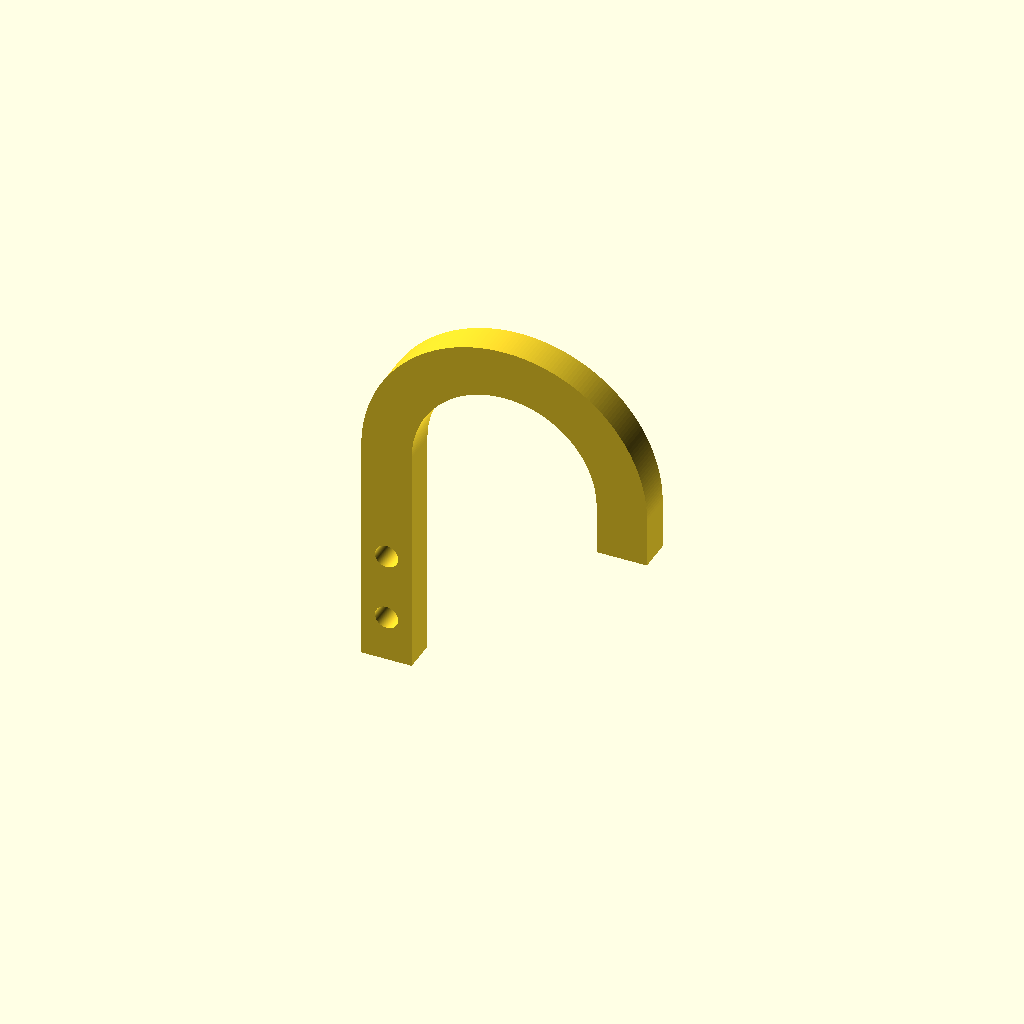
Cell 1: the model at its default parameters.
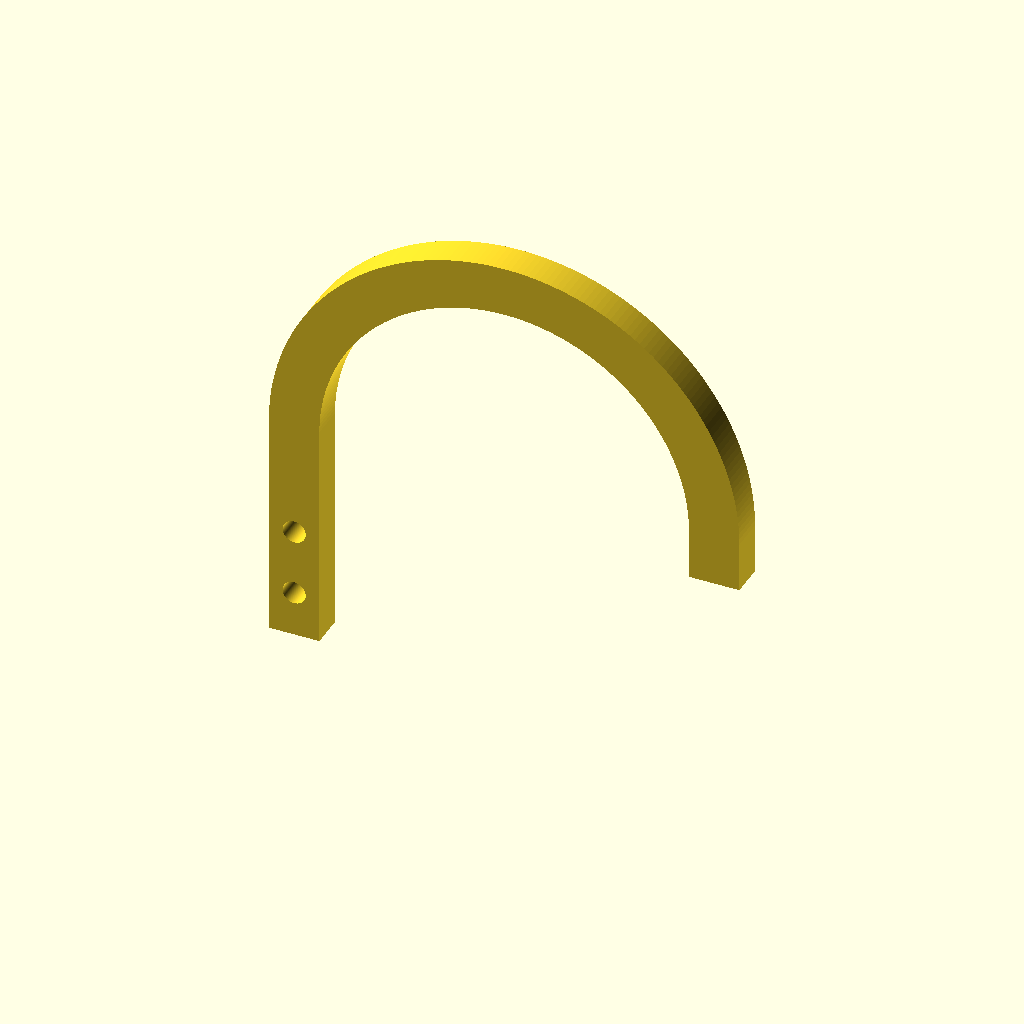
Cell 2: the same model with inner_radius = 44.
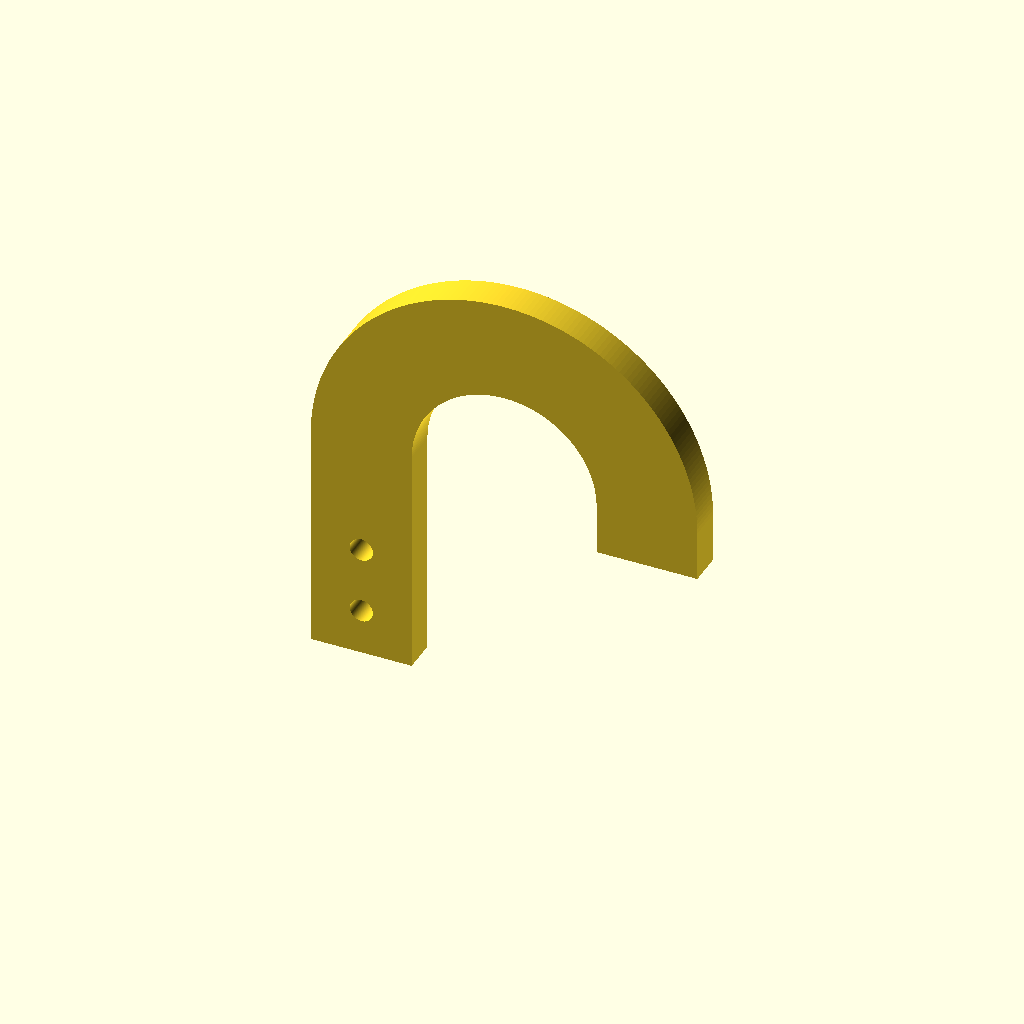
Cell 3: the same model with section_width = 24.
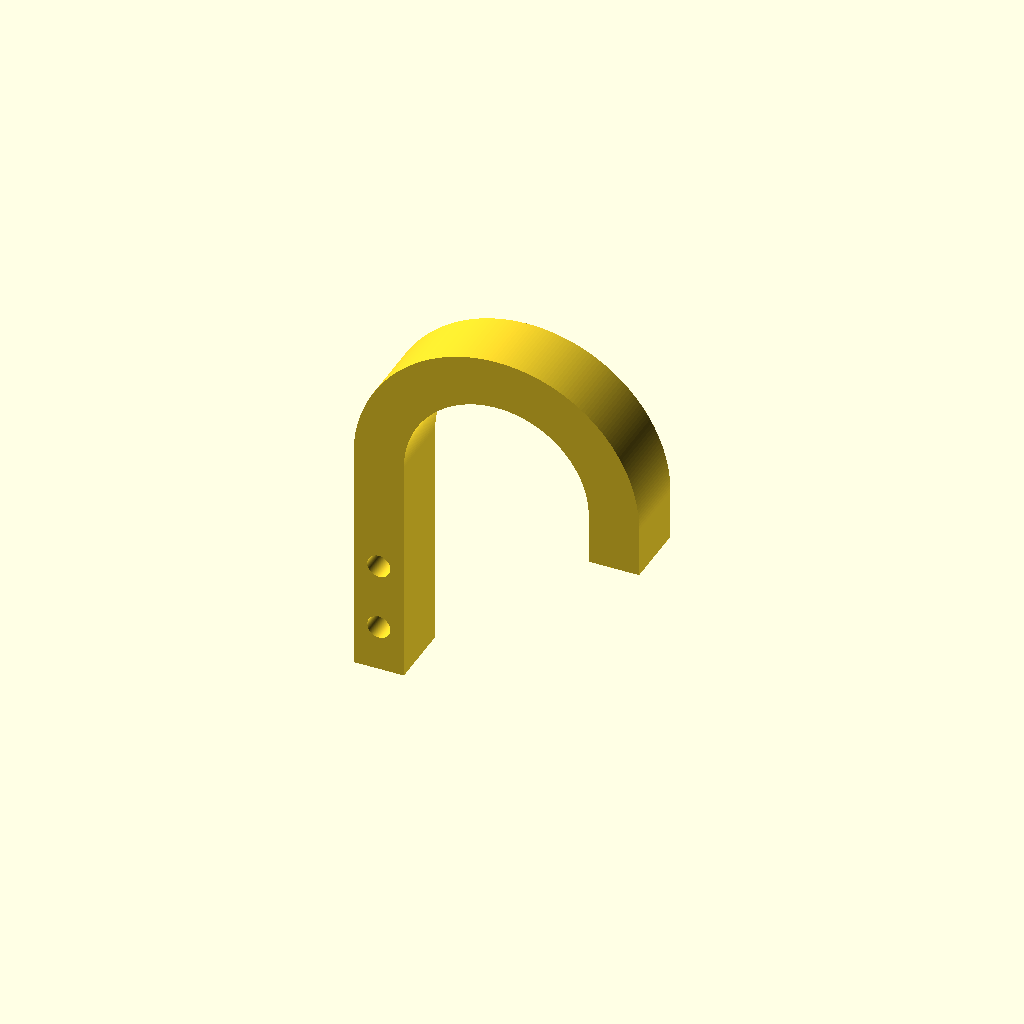
Cell 4 — plate_thickness set to 16, the other parameters unchanged.
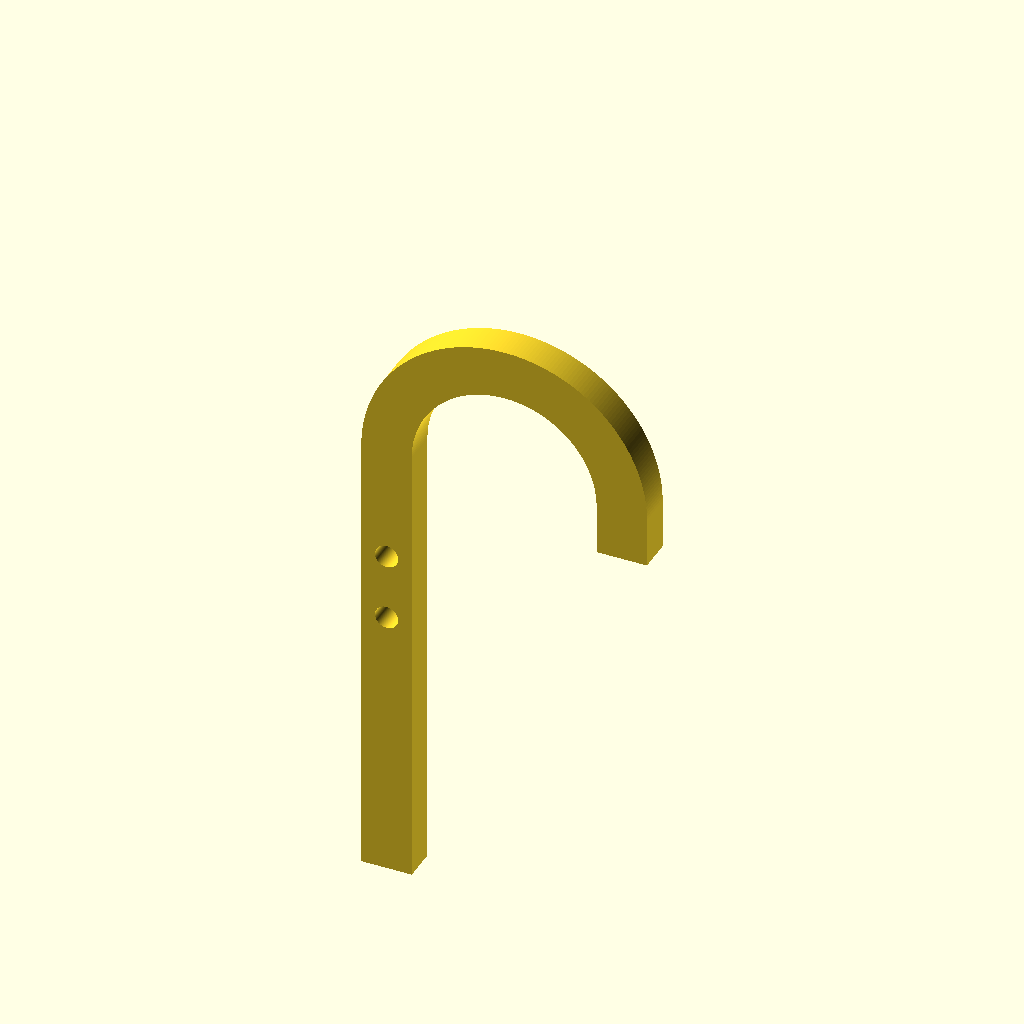
Cell 5: back_leg_length = 110 (everything else at default).
All cells are drawn from one camera (rotation 55°, 0°, 25°, orthographic, colour scheme Cornfield), so only the parameter changes between them.
Source of the model, cad/g1_hook_v1/model/hook.scad:
// Units mm. Concept only. Holes do not define the G1 wrist interface.
// X=mouth width; Y=plate thickness and bar axis; Z=up; opening toward -Z.
$fn = 256;
inner_radius = 22.0;
section_width = 12.0;
plate_thickness = 8.0;
back_leg_length = 55.0;
front_lip_length = 12.0;
hole_diameter = 5.5;
hole_z = [-44.0, -28.0];
outer_radius = inner_radius + section_width;
module profile() {
  difference() {
    union() {
      intersection() {
        difference() { circle(r=outer_radius); circle(r=inner_radius); }
        translate([-outer_radius,0]) square([2*outer_radius,outer_radius]);
      }
      translate([-outer_radius,-back_leg_length]) square([section_width,back_leg_length]);
      translate([inner_radius,-front_lip_length]) square([section_width,front_lip_length]);
    }
    for(z=hole_z) translate([-inner_radius-section_width/2,z]) circle(d=hole_diameter);
  }
}
rotate([90,0,0]) linear_extrude(height=plate_thickness,center=true) profile();
Parameter table extracted from the source (name, type, default, range or options):
inner_radius: number, default 22
section_width: number, default 12
plate_thickness: number, default 8
back_leg_length: number, default 55
front_lip_length: number, default 12
hole_diameter: number, default 5.5
hole_z: vector, default [-44, -28]
